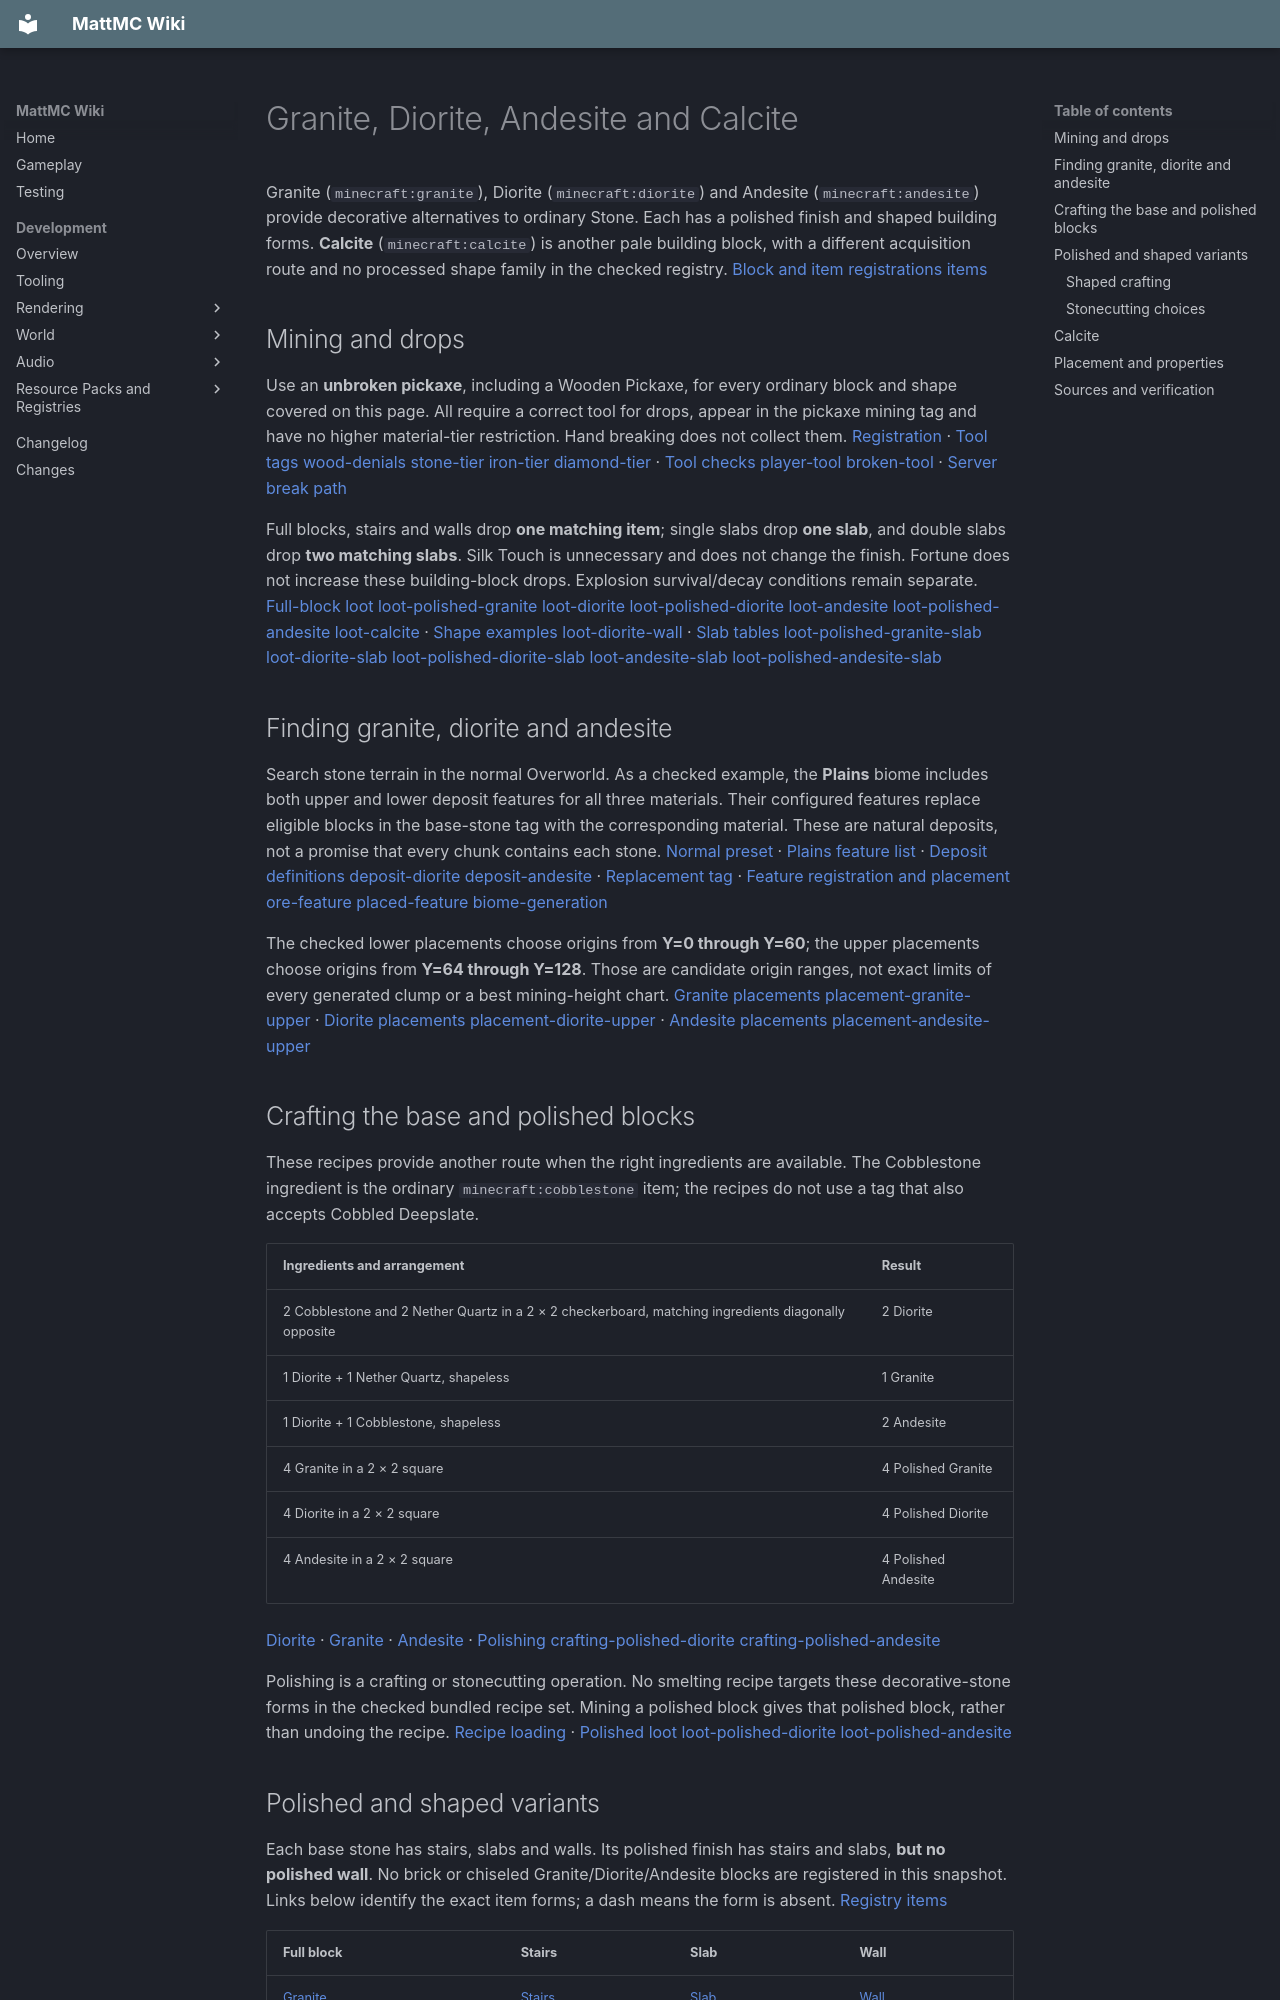

repository: HungLo2020/MattMC · page: gameplay/blocks/DecorativeStone/index.html · generator: mkdocs

# Granite, Diorite, Andesite and Calcite

Granite (`minecraft:granite`), Diorite (`minecraft:diorite`) and Andesite (`minecraft:andesite`) provide decorative alternatives to ordinary Stone. Each has a polished finish and shaped building forms. **Calcite** (`minecraft:calcite`) is another pale building block, with a different acquisition route and no processed shape family in the checked registry. [Block and item registrations][blocks] [items]

## Mining and drops

Use an **unbroken pickaxe**, including a Wooden Pickaxe, for every ordinary block and shape covered on this page. All require a correct tool for drops, appear in the pickaxe mining tag and have no higher material-tier restriction. Hand breaking does not collect them. [Registration][blocks] · [Tool tags][pickaxe] [wood-denials][] [stone-tier][] [iron-tier][] [diamond-tier][] · [Tool checks][tool-material] [player-tool][] [broken-tool][] · [Server break path][break-dispatch]

Full blocks, stairs and walls drop **one matching item**; single slabs drop **one slab**, and double slabs drop **two matching slabs**. Silk Touch is unnecessary and does not change the finish. Fortune does not increase these building-block drops. Explosion survival/decay conditions remain separate. [Full-block loot][loot-granite] [loot-polished-granite][] [loot-diorite][] [loot-polished-diorite][] [loot-andesite][] [loot-polished-andesite][] [loot-calcite][] · [Shape examples][loot-granite-stairs] [loot-diorite-wall] · [Slab tables][loot-granite-slab] [loot-polished-granite-slab][] [loot-diorite-slab][] [loot-polished-diorite-slab][] [loot-andesite-slab][] [loot-polished-andesite-slab]

## Finding granite, diorite and andesite

Search stone terrain in the normal Overworld. As a checked example, the **Plains** biome includes both upper and lower deposit features for all three materials. Their configured features replace eligible blocks in the base-stone tag with the corresponding material. These are natural deposits, not a promise that every chunk contains each stone. [Normal preset][presets] · [Plains feature list][plains] · [Deposit definitions][deposit-granite] [deposit-diorite][] [deposit-andesite][] · [Replacement tag][base-stone] · [Feature registration and placement][features] [ore-feature][] [placed-feature][] [biome-generation]

The checked lower placements choose origins from **Y=0 through Y=60**; the upper placements choose origins from **Y=64 through Y=128**. Those are candidate origin ranges, not exact limits of every generated clump or a best mining-height chart. [Granite placements][placement-granite-lower] [placement-granite-upper] · [Diorite placements][placement-diorite-lower] [placement-diorite-upper] · [Andesite placements][placement-andesite-lower] [placement-andesite-upper]

## Crafting the base and polished blocks

These recipes provide another route when the right ingredients are available. The Cobblestone ingredient is the ordinary `minecraft:cobblestone` item; the recipes do not use a tag that also accepts Cobbled Deepslate.

| Ingredients and arrangement | Result |
| --- | --- |
| 2 Cobblestone and 2 Nether Quartz in a 2 × 2 checkerboard, matching ingredients diagonally opposite | 2 Diorite |
| 1 Diorite + 1 Nether Quartz, shapeless | 1 Granite |
| 1 Diorite + 1 Cobblestone, shapeless | 2 Andesite |
| 4 Granite in a 2 × 2 square | 4 Polished Granite |
| 4 Diorite in a 2 × 2 square | 4 Polished Diorite |
| 4 Andesite in a 2 × 2 square | 4 Polished Andesite |

[Diorite][crafting-diorite] · [Granite][crafting-granite] · [Andesite][crafting-andesite] · [Polishing][crafting-polished-granite] [crafting-polished-diorite][] [crafting-polished-andesite][]

Polishing is a crafting or stonecutting operation. No smelting recipe targets these decorative-stone forms in the checked bundled recipe set. Mining a polished block gives that polished block, rather than undoing the recipe. [Recipe loading][recipes] · [Polished loot][loot-polished-granite] [loot-polished-diorite][] [loot-polished-andesite][]

## Polished and shaped variants

Each base stone has stairs, slabs and walls. Its polished finish has stairs and slabs, **but no polished wall**. No brick or chiseled Granite/Diorite/Andesite blocks are registered in this snapshot. Links below identify the exact item forms; a dash means the form is absent. [Registry][blocks] [items]

| Full block | Stairs | Slab | Wall |
| --- | --- | --- | --- |
| [Granite](../items/Granite.md) | [Stairs](../items/GraniteStairs.md) | [Slab](../items/GraniteSlab.md) | [Wall](../items/GraniteWall.md) |
| [Polished Granite](../items/PolishedGranite.md) | [Stairs](../items/PolishedGraniteStairs.md) | [Slab](../items/PolishedGraniteSlab.md) | — |
| [Diorite](../items/Diorite.md) | [Stairs](../items/DioriteStairs.md) | [Slab](../items/DioriteSlab.md) | [Wall](../items/DioriteWall.md) |
| [Polished Diorite](../items/PolishedDiorite.md) | [Stairs](../items/PolishedDioriteStairs.md) | [Slab](../items/PolishedDioriteSlab.md) | — |
| [Andesite](../items/Andesite.md) | [Stairs](../items/AndesiteStairs.md) | [Slab](../items/AndesiteSlab.md) | [Wall](../items/AndesiteWall.md) |
| [Polished Andesite](../items/PolishedAndesite.md) | [Stairs](../items/PolishedAndesiteStairs.md) | [Slab](../items/PolishedAndesiteSlab.md) | — |

### Shaped crafting

Use the [shared stair, slab and wall crafting patterns](Stone.md#crafting-yields): six blocks in a 1/2/3 stair pattern, three blocks across one row for slabs, or two rows of three for walls. Use the **matching full-block finish** in each checked recipe.

| Matching full-block material | 6 → 4 stairs | 3 → 6 slabs | 6 → 6 walls |
| --- | --- | --- | --- |
| Granite | [Recipe][crafting-granite-stairs] | [Recipe][crafting-granite-slab] | [Recipe][crafting-granite-wall] |
| Polished Granite | [Recipe][crafting-polished-granite-stairs] | [Recipe][crafting-polished-granite-slab] | — |
| Diorite | [Recipe][crafting-diorite-stairs] | [Recipe][crafting-diorite-slab] | [Recipe][crafting-diorite-wall] |
| Polished Diorite | [Recipe][crafting-polished-diorite-stairs] | [Recipe][crafting-polished-diorite-slab] | — |
| Andesite | [Recipe][crafting-andesite-stairs] | [Recipe][crafting-andesite-slab] | [Recipe][crafting-andesite-wall] |
| Polished Andesite | [Recipe][crafting-polished-andesite-stairs] | [Recipe][crafting-polished-andesite-slab] | — |

### Stonecutting choices

The [Stonecutter](Stonecutter.md) consumes one input for the selected result. A raw decorative stone can become its polished block or polished shape directly. Stonecutting gives **one stair per block**, compared with **four stairs per six blocks** in the Crafting Table; slabs retain the two-per-block yield. [Menu selection and consumption][stonecutter]

| One input block | Available outputs and count per operation |
| --- | --- |
| Granite | [2 × Granite Slab][stonecutting-granite-slab-from-granite-stonecutting]; [1 × Granite Stairs][stonecutting-granite-stairs-from-granite-stonecutting]; [1 × Granite Wall][stonecutting-granite-wall-from-granite-stonecutting]; [1 × Polished Granite][stonecutting-polished-granite-from-granite-stonecutting]; [2 × Polished Granite Slab][stonecutting-polished-granite-slab-from-granite-stonecutting]; [1 × Polished Granite Stairs][stonecutting-polished-granite-stairs-from-granite-stonecutting] |
| Polished Granite | [2 × Polished Granite Slab][stonecutting-polished-granite-slab-from-polished-granite-stonecutting]; [1 × Polished Granite Stairs][stonecutting-polished-granite-stairs-from-polished-granite-stonecutting] |
| Diorite | [2 × Diorite Slab][stonecutting-diorite-slab-from-diorite-stonecutting]; [1 × Diorite Stairs][stonecutting-diorite-stairs-from-diorite-stonecutting]; [1 × Diorite Wall][stonecutting-diorite-wall-from-diorite-stonecutting]; [1 × Polished Diorite][stonecutting-polished-diorite-from-diorite-stonecutting]; [2 × Polished Diorite Slab][stonecutting-polished-diorite-slab-from-diorite-stonecutting]; [1 × Polished Diorite Stairs][stonecutting-polished-diorite-stairs-from-diorite-stonecutting] |
| Polished Diorite | [2 × Polished Diorite Slab][stonecutting-polished-diorite-slab-from-polished-diorite-stonecutting]; [1 × Polished Diorite Stairs][stonecutting-polished-diorite-stairs-from-polished-diorite-stonecutting] |
| Andesite | [2 × Andesite Slab][stonecutting-andesite-slab-from-andesite-stonecutting]; [1 × Andesite Stairs][stonecutting-andesite-stairs-from-andesite-stonecutting]; [1 × Andesite Wall][stonecutting-andesite-wall-from-andesite-stonecutting]; [1 × Polished Andesite][stonecutting-polished-andesite-from-andesite-stonecutting]; [2 × Polished Andesite Slab][stonecutting-polished-andesite-slab-from-andesite-stonecutting]; [1 × Polished Andesite Stairs][stonecutting-polished-andesite-stairs-from-andesite-stonecutting] |
| Polished Andesite | [2 × Polished Andesite Slab][stonecutting-polished-andesite-slab-from-polished-andesite-stonecutting]; [1 × Polished Andesite Stairs][stonecutting-polished-andesite-stairs-from-polished-andesite-stonecutting] |

## Calcite

Calcite is a **full block only** in this registry. There is no registered Polished Calcite, Calcite stair, slab, wall, brick or chiseled form. The bundled recipe scan found no crafting, smelting or stonecutting recipe producing Calcite and no recipe using it as a named ingredient; gather and place it as a building material. Its loot returns one Calcite with a correct pickaxe, without Silk Touch. [Registry][blocks] · [Item][items] · [Loot][loot-calcite]

Two checked natural routes are useful:

- **Amethyst geodes:** Calcite is the middle shell material around the amethyst-bearing interior. The Plains biome includes the placed Amethyst Geode feature, which points to this configuration, and the registered GeodeFeature uses its middle-layer provider when placing the shell. [Biome entry][plains] · [Placement][geode-placement] · [Shell configuration][geode-config] · [Active feature][features] [geode-feature]
- **Stony Peaks:** the normal Overworld surface rules select Calcite for a noise-dependent part of this biome's stone surface. This produces another collection route without requiring a geode; it does not mean every white or rocky mountain block is Calcite. [Surface configuration][overworld] · [Preset][presets] · [Surface execution][terrain] [surface][] [native-surface][]

## Placement and properties

All full blocks covered here use ordinary Block placement: they have **no player-selected axis or facing**, including polished blocks and Calcite. They stay placed when the block beneath is removed. Their stairs, slabs and walls use the [shared shape, corner and waterlogging rules](Stone.md#placing-shaped-blocks); those shape states are chosen again when an item is placed. [Registered classes][blocks] · [Base behavior][properties] · [Shape implementations][slabs] [stairs][] [walls][]

| Material | Hardness | Blast resistance |
| --- | ---: | ---: |
| Granite, Diorite and Andesite, including polished and shaped forms | 1.5 | 6 |
| Calcite | 0.75 | 0.75 |

All use the bass-drum note-block instrument. Hardness is a block property, not a break time in seconds. Calcite's single-argument strength setting supplies both its hardness and resistance. [Registrations][blocks] · [Copied and single-value properties][properties]

These materials are not automatically interchangeable in recipes merely because they are stone. For example, the ordinary Furnace material tag accepts Cobblestone, Blackstone and Cobbled Deepslate, without any of the materials on this page. [Checked material tag][materials] · [Furnace recipe ownership](Furnace.md#crafting-and-mining)
